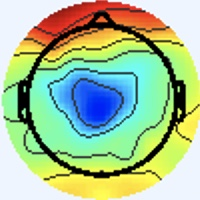

The data file committed next to this chart (first rows):
[238 245 255], [238 245 255], [238 245 255], [238 245 255], [238 245 255], [238 245 255], [238 245 255], [238 245 255], [238 245 255], [238 245 255], [238 245 255], [238 245 255], [238 245 255], [238 245 255], [238 245 255], [238 245 255], [238 245 255], [238 245 255], [238 245 255], [238 245 255], [238 245 255], [238 245 255], [238 245 255], [238 245 255]
[238 245 255], [238 245 255], [238 245 255], [238 245 255], [238 245 255], [238 245 255], [238 245 255], [238 245 255], [238 245 255], [238 245 255], [238 245 255], [238 245 255], [238 245 255], [238 245 255], [238 245 255], [238 245 255], [238 245 255], [238 245 255], [238 245 255], [238 245 255], [238 245 255], [238 245 255], [238 245 255], [238 245 255]
[238 245 255], [238 245 255], [238 245 255], [238 245 255], [238 245 255], [238 245 255], [238 245 255], [238 245 255], [238 245 255], [238 245 255], [238 245 255], [238 245 255], [238 245 255], [238 245 255], [238 245 255], [238 245 255], [238 245 255], [238 245 255], [238 245 255], [238 245 255], [238 245 255], [238 245 255], [238 245 255], [238 245 255]
[238 245 255], [238 245 255], [238 245 255], [238 245 255], [238 245 255], [238 245 255], [238 245 255], [238 245 255], [238 245 255], [238 245 255], [238 245 255], [238 245 255], [238 245 255], [238 245 255], [238 245 255], [238 245 255], [238 245 255], [238 245 255], [238 245 255], [238 245 255], [238 245 255], [238 245 255], [238 245 255], [238 245 255]
[238 245 255], [238 245 255], [238 245 255], [238 245 255], [238 245 255], [238 245 255], [238 245 255], [238 245 255], [238 245 255], [238 245 255], [238 245 255], [238 245 255], [238 245 255], [238 245 255], [238 245 255], [238 245 255], [238 245 255], [238 245 255], [238 245 255], [238 245 255], [238 245 255], [238 245 255], [238 245 255], [238 245 255]
[238 245 255], [238 245 255], [238 245 255], [238 245 255], [238 245 255], [238 245 255], [238 245 255], [238 245 255], [238 245 255], [238 245 255], [238 245 255], [238 245 255], [238 245 255], [238 245 255], [238 245 255], [238 245 255], [238 245 255], [238 245 255], [238 245 255], [238 245 255], [238 245 255], [238 245 255], [238 245 255], [238 245 255]
[238 245 255], [238 245 255], [238 245 255], [238 245 255], [238 245 255], [238 245 255], [238 245 255], [238 245 255], [238 245 255], [238 245 255], [238 245 255], [238 245 255], [238 245 255], [238 245 255], [238 245 255], [238 245 255], [238 245 255], [238 245 255], [238 245 255], [238 245 255], [238 245 255], [238 245 255], [238 245 255], [238 245 255]
[238 245 255], [238 245 255], [238 245 255], [238 245 255], [238 245 255], [238 245 255], [238 245 255], [238 245 255], [238 245 255], [238 245 255], [238 245 255], [238 245 255], [238 245 255], [238 245 255], [238 245 255], [238 245 255], [238 245 255], [238 245 255], [238 245 255], [238 245 255], [238 245 255], [238 245 255], [238 245 255], [238 245 255]
[238 245 255], [238 245 255], [238 245 255], [238 245 255], [238 245 255], [238 245 255], [238 245 255], [238 245 255], [238 245 255], [238 245 255], [238 245 255], [238 245 255], [238 245 255], [238 245 255], [238 245 255], [238 245 255], [238 245 255], [238 245 255], [238 245 255], [238 245 255], [238 245 255], [238 245 255], [238 245 255], [238 245 255]
[238 245 255], [238 245 255], [238 245 255], [238 245 255], [238 245 255], [238 245 255], [238 245 255], [238 245 255], [238 245 255], [238 245 255], [238 245 255], [238 245 255], [238 245 255], [238 245 255], [238 245 255], [238 245 255], [238 245 255], [238 245 255], [238 245 255], [238 245 255], [238 245 255], [238 245 255], [238 245 255], [238 245 255]
[238 245 255], [238 245 255], [238 245 255], [238 245 255], [238 245 255], [238 245 255], [238 245 255], [238 245 255], [238 245 255], [238 245 255], [238 245 255], [238 245 255], [238 245 255], [238 245 255], [238 245 255], [238 245 255], [238 245 255], [238 245 255], [238 245 255], [238 245 255], [238 245 255], [238 245 255], [238 245 255], [238 245 255]
[238 245 255], [238 245 255], [238 245 255], [238 245 255], [238 245 255], [238 245 255], [238 245 255], [238 245 255], [238 245 255], [238 245 255], [238 245 255], [238 245 255], [238 245 255], [238 245 255], [238 245 255], [238 245 255], [238 245 255], [238 245 255], [238 245 255], [238 245 255], [238 245 255], [238 245 255], [238 245 255], [238 245 255]
[238 245 255], [238 245 255], [238 245 255], [238 245 255], [238 245 255], [238 245 255], [238 245 255], [238 245 255], [238 245 255], [238 245 255], [238 245 255], [238 245 255], [238 245 255], [238 245 255], [238 245 255], [238 245 255], [238 245 255], [238 245 255], [238 245 255], [238 245 255], [238 245 255], [238 245 255], [238 245 255], [238 245 255]
[238 245 255], [238 245 255], [238 245 255], [238 245 255], [238 245 255], [238 245 255], [238 245 255], [238 245 255], [238 245 255], [238 245 255], [238 245 255], [238 245 255], [238 245 255], [238 245 255], [238 245 255], [238 245 255], [238 245 255], [238 245 255], [238 245 255], [238 245 255], [238 245 255], [238 245 255], [238 245 255], [238 245 255]
[238 245 255], [238 245 255], [238 245 255], [238 245 255], [238 245 255], [238 245 255], [238 245 255], [238 245 255], [238 245 255], [238 245 255], [238 245 255], [238 245 255], [238 245 255], [238 245 255], [238 245 255], [238 245 255], [238 245 255], [238 245 255], [238 245 255], [238 245 255], [238 245 255], [238 245 255], [238 245 255], [238 245 255]
[238 245 255], [238 245 255], [238 245 255], [238 245 255], [238 245 255], [238 245 255], [238 245 255], [238 245 255], [238 245 255], [238 245 255], [238 245 255], [238 245 255], [238 245 255], [238 245 255], [238 245 255], [238 245 255], [238 245 253], [238 245 253], [238 245 255], [238 245 255], [238 245 255], [238 245 255], [238 245 255], [238 245 253]
[238 245 255], [238 245 255], [238 245 255], [238 245 255], [238 245 255], [238 245 255], [238 245 255], [238 245 255], [238 245 255], [238 245 255], [238 245 255], [238 245 255], [238 245 255], [238 245 255], [238 245 255], [238 245 253], [237 247 249], [237 246 251], [240 244 255], [240 244 255], [238 244 255], [238 245 255], [238 245 253], [240 245 251]
[238 245 255], [238 245 255], [238 245 255], [238 245 255], [238 245 255], [238 245 255], [238 245 255], [238 245 255], [238 245 255], [238 245 255], [238 245 255], [238 245 255], [238 245 255], [238 245 255], [238 245 255], [237 246 253], [236 247 251], [237 246 251], [241 243 255], [243 242 255], [240 244 255], [238 245 255], [240 245 251], [240 245 251]
[238 245 255], [238 245 255], [238 245 255], [238 245 255], [238 245 255], [238 245 255], [238 245 255], [238 245 255], [238 245 255], [238 245 255], [238 245 255], [238 245 255], [238 245 255], [238 245 255], [238 245 255], [237 246 255], [236 246 255], [237 245 255], [243 242 255], [244 241 255], [241 243 255], [240 244 255], [240 244 253], [238 245 251]
[238 245 255], [238 245 255], [238 245 255], [238 245 255], [238 245 255], [238 245 255], [238 245 255], [238 245 255], [238 245 255], [238 245 255], [238 245 255], [238 245 255], [238 245 255], [238 245 255], [238 245 255], [237 246 255], [236 246 255], [237 245 255], [243 242 255], [244 241 255], [240 244 255], [238 245 255], [237 246 253], [237 246 253]
[238 245 255], [238 245 255], [238 245 255], [238 245 255], [238 245 255], [238 245 255], [238 245 255], [238 245 255], [238 245 255], [238 245 255], [238 245 255], [238 245 255], [238 245 255], [238 245 255], [238 245 255], [238 245 255], [237 245 255], [238 244 255], [241 243 255], [240 244 255], [236 246 255], [233 248 253], [233 248 253], [234 247 253]
[238 245 255], [238 245 255], [238 245 255], [238 245 255], [238 245 255], [238 245 255], [238 245 255], [238 245 255], [238 245 255], [238 245 255], [238 245 255], [238 245 255], [238 245 255], [238 245 255], [238 245 255], [238 245 255], [238 245 255], [238 245 255], [240 244 255], [238 245 255], [234 247 253], [233 248 253], [233 248 253], [234 247 255]
[238 245 255], [238 245 255], [238 245 255], [238 245 255], [238 245 255], [238 245 255], [238 245 255], [238 245 255], [238 245 255], [238 245 255], [238 245 255], [238 245 255], [238 245 255], [238 245 255], [238 245 255], [238 245 253], [240 244 253], [240 245 251], [238 245 253], [237 246 253], [234 247 253], [234 247 253], [237 246 255], [238 244 255]
[238 245 255], [238 245 255], [238 245 255], [238 245 255], [238 245 255], [238 245 255], [238 245 255], [238 245 255], [238 245 255], [238 245 255], [238 245 255], [238 245 255], [238 245 255], [238 245 255], [238 245 255], [238 245 253], [240 245 251], [240 245 251], [238 245 253], [237 246 253], [236 246 255], [237 246 255], [240 244 255], [241 243 255]
[238 245 255], [238 245 255], [238 245 255], [238 245 255], [238 245 255], [238 245 255], [238 245 255], [238 245 255], [238 245 255], [238 245 255], [238 245 255], [238 245 255], [238 245 255], [238 245 255], [238 245 255], [238 245 255], [240 244 253], [240 244 253], [238 245 255], [237 246 255], [238 244 255], [240 244 255], [241 243 255], [241 243 255]
[238 245 255], [238 245 255], [238 245 255], [238 245 255], [238 245 255], [238 245 255], [238 245 255], [238 245 255], [238 245 255], [238 245 255], [238 245 255], [238 245 255], [238 245 255], [238 245 255], [238 245 255], [238 245 255], [238 245 255], [238 245 255], [237 245 255], [237 245 255], [240 243 255], [241 243 255], [241 243 255], [240 244 255]
[238 245 255], [238 245 255], [238 245 255], [238 245 255], [238 245 255], [238 245 255], [238 245 255], [238 245 255], [238 245 255], [238 245 255], [238 245 255], [238 245 255], [238 245 255], [238 245 255], [238 245 255], [238 245 255], [238 245 255], [237 246 255], [237 245 255], [237 245 255], [238 244 255], [238 244 255], [238 245 255], [237 246 253]
[238 245 255], [238 245 255], [238 245 255], [238 245 255], [238 245 255], [238 245 255], [238 245 255], [238 245 255], [238 245 255], [238 245 255], [238 245 255], [238 245 255], [238 245 255], [238 245 255], [238 245 255], [238 245 255], [237 246 255], [237 246 255], [237 246 255], [237 245 255], [238 244 255], [238 244 255], [237 246 253], [237 246 253]
[238 245 255], [238 245 255], [238 245 255], [238 245 255], [238 245 255], [238 245 255], [238 245 255], [238 245 255], [238 245 255], [238 245 255], [238 245 255], [238 245 255], [238 245 255], [238 245 255], [238 245 255], [238 245 255], [238 245 253], [238 245 253], [238 245 253], [238 245 255], [238 245 255], [238 245 255], [238 245 253], [238 245 251]
[238 245 255], [238 245 255], [238 245 255], [238 245 255], [238 245 255], [238 245 255], [238 245 255], [238 245 255], [238 245 255], [238 245 255], [238 245 255], [238 245 255], [238 245 255], [238 245 255], [238 245 255], [238 245 255], [238 245 253], [238 245 253], [238 245 253], [238 245 255], [240 244 255], [238 245 255], [238 245 253], [238 245 251]
[238 245 255], [238 245 255], [238 245 255], [238 245 255], [238 245 255], [238 245 255], [238 245 255], [238 245 255], [238 245 255], [238 245 255], [238 245 255], [238 245 255], [238 245 255], [238 245 255], [238 245 255], [238 245 255], [240 244 255], [240 244 255], [240 244 255], [240 244 255], [238 244 255], [237 245 255], [237 246 253], [237 246 253]
[238 245 255], [238 245 255], [238 245 255], [238 245 255], [238 245 255], [238 245 255], [238 245 255], [238 245 255], [238 245 255], [238 245 255], [238 245 255], [238 245 255], [238 245 255], [238 245 255], [238 245 255], [238 245 255], [238 244 255], [238 244 255], [240 244 255], [240 244 255], [238 244 255], [238 244 255], [237 246 255], [237 246 255]
[238 245 255], [238 245 255], [238 245 255], [238 245 255], [238 245 255], [238 245 255], [238 245 255], [238 245 255], [238 245 255], [238 245 255], [238 245 255], [238 245 255], [238 245 255], [238 245 255], [238 245 255], [238 244 255], [238 246 255], [234 242 255], [238 247 255], [238 245 253], [240 244 253], [240 244 255], [236 242 254], [238 246 255]
[238 245 255], [238 245 255], [238 245 255], [238 245 255], [238 245 255], [238 245 255], [238 245 255], [238 245 255], [238 245 255], [238 245 255], [238 245 255], [238 245 255], [238 245 255], [238 245 255], [238 245 255], [238 244 255], [238 246 255], [237 245 255], [236 245 252], [238 245 251], [239 243 252], [242 246 255], [240 243 255], [237 243 255]
[238 245 255], [238 245 255], [238 245 255], [238 245 255], [238 245 255], [238 245 255], [238 245 255], [238 245 255], [238 245 255], [238 245 255], [238 245 255], [238 245 255], [238 245 255], [238 245 255], [238 245 255], [238 244 255], [240 243 255], [243 245 255], [238 242 251], [241 246 252], [237 243 255], [240 246 255], [240 243 255], [240 242 255]
[238 245 255], [238 245 255], [238 245 255], [238 245 255], [238 245 255], [238 245 255], [238 245 255], [238 245 255], [238 245 255], [238 245 255], [238 245 255], [238 245 255], [238 245 255], [238 245 255], [238 245 255], [238 245 255], [238 242 254], [243 245 255], [239 242 249], [241 246 252], [236 245 254], [237 245 255], [236 242 254], [245 247 255]
[238 245 255], [238 245 255], [238 245 255], [238 245 255], [238 245 255], [238 245 255], [238 245 255], [238 245 255], [238 245 255], [238 245 255], [238 245 255], [238 245 255], [238 245 255], [238 245 255], [238 245 255], [238 245 255], [236 244 255], [238 245 255], [240 244 253], [241 246 250], [236 246 248], [237 247 249], [235 244 253], [246 253 255]
[238 245 255], [238 245 255], [238 245 255], [238 245 255], [238 245 255], [238 245 255], [238 245 255], [238 245 255], [238 245 255], [238 245 255], [238 245 255], [238 245 255], [238 245 255], [238 245 255], [238 245 255], [238 245 255], [237 246 255], [236 245 254], [240 244 253], [240 245 249], [237 245 247], [239 249 250], [239 248 255], [234 241 247]
[238 245 255], [238 245 255], [238 245 255], [238 245 255], [238 245 255], [238 245 255], [238 245 255], [238 245 255], [238 245 255], [238 245 255], [238 245 255], [238 245 255], [238 245 255], [238 245 255], [238 245 255], [238 245 255], [238 247 254], [236 245 252], [240 244 253], [240 245 251], [240 245 249], [243 250 255], [242 251 255], [200 207 213]
[238 245 255], [238 245 255], [238 245 255], [238 245 255], [238 245 255], [238 245 255], [238 245 255], [238 245 255], [238 245 255], [238 245 255], [238 245 255], [238 245 255], [238 245 255], [238 245 255], [238 245 255], [238 245 255], [238 247 254], [236 245 252], [240 244 253], [242 245 252], [242 245 250], [250 251 246], [253 250 233], [181 175 151]
[238 245 255], [238 245 255], [238 245 255], [238 245 255], [238 245 255], [238 245 255], [238 245 255], [238 245 255], [238 245 255], [238 245 255], [238 245 255], [238 245 255], [238 245 255], [238 245 255], [238 245 255], [237 246 255], [236 246 255], [237 248 254], [238 245 253], [243 247 250], [247 247 245], [248 238 213], [236 211 147], [207 172  91]
[238 245 255], [238 245 255], [238 245 255], [238 245 255], [238 245 255], [238 245 255], [238 245 255], [238 245 255], [238 245 255], [238 245 255], [238 245 255], [238 245 255], [238 245 255], [238 245 255], [238 245 255], [237 246 255], [236 245 254], [237 246 253], [236 244 247], [247 247 239], [255 242 216], [242 212 160], [231 186  93], [232 178  69]
[238 245 255], [238 245 255], [238 245 255], [238 245 255], [238 245 255], [238 245 255], [238 245 255], [238 245 255], [238 245 255], [238 245 255], [238 245 255], [238 245 255], [238 245 255], [238 245 255], [238 245 255], [238 245 255], [238 244 255], [240 244 253], [245 247 246], [242 230 204], [242 202 140], [241 186  96], [241 180  74], [239 176  63]
[238 245 255], [238 245 255], [238 245 255], [238 245 255], [238 245 255], [238 245 255], [238 245 255], [238 245 255], [238 245 255], [238 245 255], [238 245 255], [238 245 255], [238 245 255], [238 245 255], [238 245 255], [238 245 255], [239 245 255], [244 247 252], [246 246 238], [236 218 178], [232 185  97], [239 178  63], [243 180  64], [245 182  66]
[238 245 255], [238 245 255], [238 245 255], [238 245 255], [238 245 255], [238 245 255], [238 245 255], [238 245 255], [238 245 255], [238 245 255], [238 245 255], [238 245 255], [238 245 255], [238 245 255], [238 245 255], [238 245 255], [236 245 254], [242 248 248], [251 249 234], [242 226 175], [235 197  96], [239 190  62], [242 191  66], [246 192  68]
[238 245 255], [238 245 255], [238 245 255], [238 245 255], [238 245 255], [238 245 255], [238 245 255], [238 245 255], [238 245 255], [238 245 255], [238 245 255], [238 245 255], [238 245 255], [238 245 255], [238 245 255], [238 245 253], [236 244 246], [245 249 234], [255 248 206], [246 228 152], [239 208  91], [244 206  69], [248 208  74], [245 205  71]
[238 245 255], [238 245 255], [238 245 255], [238 245 255], [238 245 255], [238 245 255], [238 245 255], [238 245 255], [238 245 255], [238 245 255], [238 245 255], [238 245 255], [238 245 255], [238 245 255], [238 245 255], [240 245 249], [241 246 239], [247 245 207], [246 231 146], [247 222 104], [251 222  86], [247 217  71], [245 217  71], [251 225  78]
[238 244 255], [238 245 255], [238 245 253], [238 245 253], [238 245 255], [238 245 255], [238 245 255], [238 245 255], [238 245 255], [238 245 255], [237 246 255], [237 246 255], [238 244 255], [238 245 255], [240 245 249], [243 246 235], [249 249 211], [243 235 162], [242 222 107], [251 225  86], [252 226  81], [251 225  76], [251 230  77], [248 227  72]
[240 243 255], [238 245 255], [238 245 251], [237 246 251], [238 245 255], [238 245 255], [240 244 253], [240 244 253], [238 245 255], [236 245 254], [238 249 255], [237 247 255], [234 242 255], [241 245 254], [245 248 241], [242 240 202], [241 231 144], [240 225 106], [244 224  91], [249 226  84], [250 226  78], [251 227  77], [247 226  73], [250 229  74]
[240 243 255], [240 244 255], [238 245 251], [237 246 251], [238 245 255], [240 244 255], [241 244 253], [240 244 253], [242 246 255], [236 245 254], [234 244 253], [235 245 254], [238 246 255], [244 249 253], [246 247 233], [243 238 183], [239 226 111], [244 226  80], [249 231  85], [244 227  79], [248 231  79], [245 229  72], [250 234  77], [247 233  75]
[241 243 255], [240 244 255], [238 245 255], [238 245 255], [240 244 255], [240 244 255], [241 243 255], [240 244 253], [238 242 251], [238 247 255], [236 246 255], [236 246 255], [237 245 255], [240 246 246], [244 246 224], [246 242 179], [245 231 108], [252 236  81], [251 236  85], [255 245  91], [255 252  91], [255 251  87], [252 246  86], [255 251  93]
[240 243 255], [240 244 255], [238 245 255], [238 245 255], [238 244 255], [240 244 255], [240 244 253], [240 244 253], [238 245 255], [239 247 255], [238 246 255], [237 246 255], [239 247 250], [244 248 231], [248 252 202], [247 247 157], [250 241 104], [255 247  87], [255 253  98], [245 239  91], [232 229  88], [230 227  94], [233 233 103], [229 228 102]
[238 244 255], [237 246 255], [237 246 251], [237 246 251], [237 246 253], [238 245 253], [238 245 251], [238 245 253], [237 243 255], [239 245 255], [238 244 255], [239 244 248], [241 244 235], [244 250 206], [246 253 157], [248 254 118], [255 252  97], [254 249  87], [253 250  95], [215 212  83], [122 118  31], [105 100  36], [107 103  42], [107 105  46]
[238 244 255], [237 246 255], [237 247 249], [237 247 249], [237 246 253], [238 245 253], [238 245 251], [238 245 253], [237 243 255], [238 244 255], [241 245 255], [241 245 246], [245 247 234], [237 240 195], [222 228 132], [226 231 105], [231 232 102], [238 238 106], [235 236 109], [171 173  64], [81 79  4], [54 52  0], [63 62  6], [64 63  7]
[240 243 255], [240 244 255], [240 245 251], [238 245 251], [238 245 255], [238 244 255], [238 245 255], [238 245 255], [238 244 255], [237 244 254], [241 246 252], [246 250 251], [248 249 244], [196 195 175], [117 116  68], [94 94 32], [102 102  38], [103 104  36], [101 101  31], [130 132  49], [165 170  67], [176 183  67], [170 177  63], [170 177  63]
[240 243 255], [240 243 255], [238 245 251], [238 245 251], [238 245 255], [238 244 255], [238 245 255], [238 245 255], [240 246 255], [239 243 252], [241 245 246], [250 254 240], [255 255 229], [184 185 143], [78 78 26], [52 53  0], [60 63  6], [55 59  0], [56 58  0], [124 128  41], [230 239 110], [244 255 107], [241 254 104], [242 255 105]
[236 245 255], [236 246 255], [237 246 251], [237 247 249], [237 246 251], [237 246 253], [237 246 253], [238 245 253], [238 245 255], [240 243 248], [243 246 239], [245 250 210], [240 249 160], [214 222 110], [177 184  72], [162 168  58], [166 175  70], [161 170  65], [164 172  60], [196 205  78], [235 247  99], [242 255  98], [235 250  89], [240 255  95]
[236 246 255], [236 246 255], [237 246 251], [237 246 251], [237 246 253], [237 246 253], [237 246 253], [238 245 255], [243 247 255], [240 244 247], [241 243 229], [239 244 188], [236 250 127], [236 252 101], [236 250 103], [239 252 110], [235 249 112], [239 253 114], [236 251 106], [232 248  97], [230 250  91], [229 250  87], [225 248  82], [226 249  83]
[238 245 255], [238 245 255], [240 244 253], [240 244 255], [238 244 255], [238 244 255], [238 244 255], [238 244 255], [239 243 255], [241 245 246], [247 252 230], [242 251 186], [232 249 119], [230 252  91], [231 252  95], [230 251  94], [231 252  97], [231 252  95], [229 254  90], [225 254  88], [220 250  90], [220 252  93], [220 255  91], [219 254  90]
[238 245 255], [240 244 255], [240 244 255], [240 244 255], [240 243 255], [240 243 255], [238 244 255], [238 245 255], [242 247 253], [240 246 232], [243 251 204], [237 250 160], [227 248 107], [227 252  86], [228 255  90], [227 252  90], [230 252  89], [224 249  83], [223 253  80], [222 255  86], [216 252  92], [213 250  92], [211 251  90], [212 252  91]
[237 245 255], [237 246 255], [238 245 255], [240 244 255], [240 243 255], [240 243 255], [238 244 255], [238 245 253], [240 247 240], [236 247 207], [232 247 154], [232 249 119], [230 251  96], [227 252  86], [225 252  87], [225 250  88], [228 250  89], [228 250  87], [225 252  85], [220 251  87], [215 251  91], [213 253  95], [212 254  94], [213 255  95]
... 139 more rows
